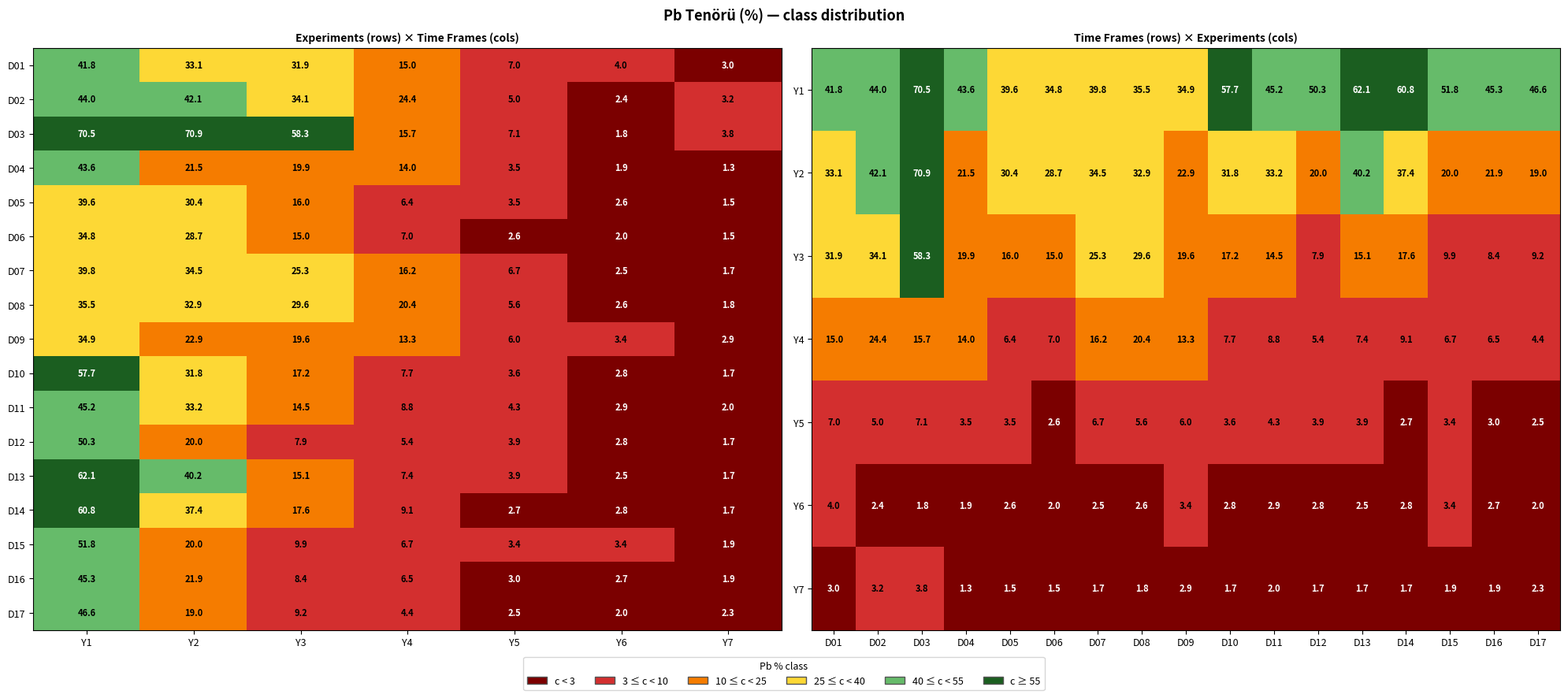

Generate this figure with matplotlib:
import matplotlib
matplotlib.use("Agg")
import matplotlib.pyplot as plt
import matplotlib.colors as mcolors
import matplotlib.patches as mpatches
import numpy as np

data_raw = {
    "D01": [41.75, 33.06, 31.91, 15.01,  7.01,  4.02,  2.99],
    "D02": [44.04, 42.09, 34.09, 24.44,  5.03,  2.41,  3.19],
    "D03": [70.46, 70.91, 58.32, 15.72,  7.14,  1.75,  3.82],
    "D04": [43.56, 21.46, 19.90, 14.02,  3.55,  1.87,  1.29],
    "D05": [39.58, 30.43, 16.04,  6.43,  3.47,  2.57,  1.54],
    "D06": [34.81, 28.72, 15.01,  6.98,  2.62,  1.97,  1.53],
    "D07": [39.83, 34.49, 25.26, 16.20,  6.65,  2.51,  1.74],
    "D08": [35.51, 32.91, 29.64, 20.44,  5.64,  2.57,  1.79],
    "D09": [34.88, 22.90, 19.59, 13.31,  6.02,  3.42,  2.88],
    "D10": [57.70, 31.84, 17.17,  7.74,  3.58,  2.78,  1.70],
    "D11": [45.16, 33.18, 14.52,  8.77,  4.33,  2.89,  1.97],
    "D12": [50.26, 19.98,  7.90,  5.39,  3.93,  2.79,  1.70],
    "D13": [62.14, 40.18, 15.07,  7.42,  3.92,  2.55,  1.74],
    "D14": [60.83, 37.38, 17.57,  9.08,  2.69,  2.75,  1.74],
    "D15": [51.75, 20.01,  9.90,  6.69,  3.37,  3.36,  1.87],
    "D16": [45.26, 21.87,  8.42,  6.55,  2.95,  2.67,  1.87],
    "D17": [46.65, 19.03,  9.20,  4.40,  2.52,  2.04,  2.34],
}
frames  = ["Y1", "Y2", "Y3", "Y4", "Y5", "Y6", "Y7"]
exp_ids = list(data_raw.keys())
matrix  = np.array([data_raw[e] for e in exp_ids])   # (17, 7)

# ---- Class definitions (low → high) ----
BOUNDS  = [0, 3, 10, 25, 40, 55, 100]   # bin edges
COLORS  = ["#7B0000", "#D32F2F", "#F57C00", "#FDD835", "#66BB6A", "#1B5E20"]
LABELS  = ["c < 3", "3 ≤ c < 10", "10 ≤ c < 25", "25 ≤ c < 40", "40 ≤ c < 55", "c ≥ 55"]

cmap = mcolors.ListedColormap(COLORS)
norm = mcolors.BoundaryNorm(BOUNDS, cmap.N)

# Legend patches
legend_patches = [
    mpatches.Patch(facecolor=c, edgecolor="#555", label=l)
    for c, l in zip(COLORS, LABELS)
]

fig, axes = plt.subplots(1, 2, figsize=(20, 9))
fig.suptitle("Pb Tenörü (%) — class distribution", fontsize=13, fontweight="bold")

for ax, transpose, row_labels, col_labels, title in [
    (axes[0], False, exp_ids, frames,  "Experiments (rows) × Time Frames (cols)"),
    (axes[1], True,  frames,  exp_ids, "Time Frames (rows) × Experiments (cols)"),
]:
    data = matrix if not transpose else matrix.T
    ax.imshow(data, aspect="auto", cmap=cmap, norm=norm)
    ax.set_xticks(range(len(col_labels)))
    ax.set_xticklabels(col_labels, fontsize=9)
    ax.set_yticks(range(len(row_labels)))
    ax.set_yticklabels(row_labels, fontsize=9)
    ax.set_title(title, fontsize=10, fontweight="bold")
    for i in range(data.shape[0]):
        for j in range(data.shape[1]):
            v = data[i, j]
            # White text on dark cells, black on bright ones
            dark = v < 3 or v >= 55
            ax.text(j, i, f"{v:.1f}", ha="center", va="center",
                    fontsize=8, fontweight="bold",
                    color="white" if dark else "black")

# Shared legend below both plots
fig.legend(handles=legend_patches, loc="lower center", ncol=6,
           fontsize=9, frameon=True, title="Pb % class",
           title_fontsize=9, bbox_to_anchor=(0.5, 0.01))

plt.tight_layout(rect=[0, 0.06, 1, 1])
plt.savefig("pb_distribution.png", dpi=150, bbox_inches="tight")
print("Saved pb_distribution.png")
